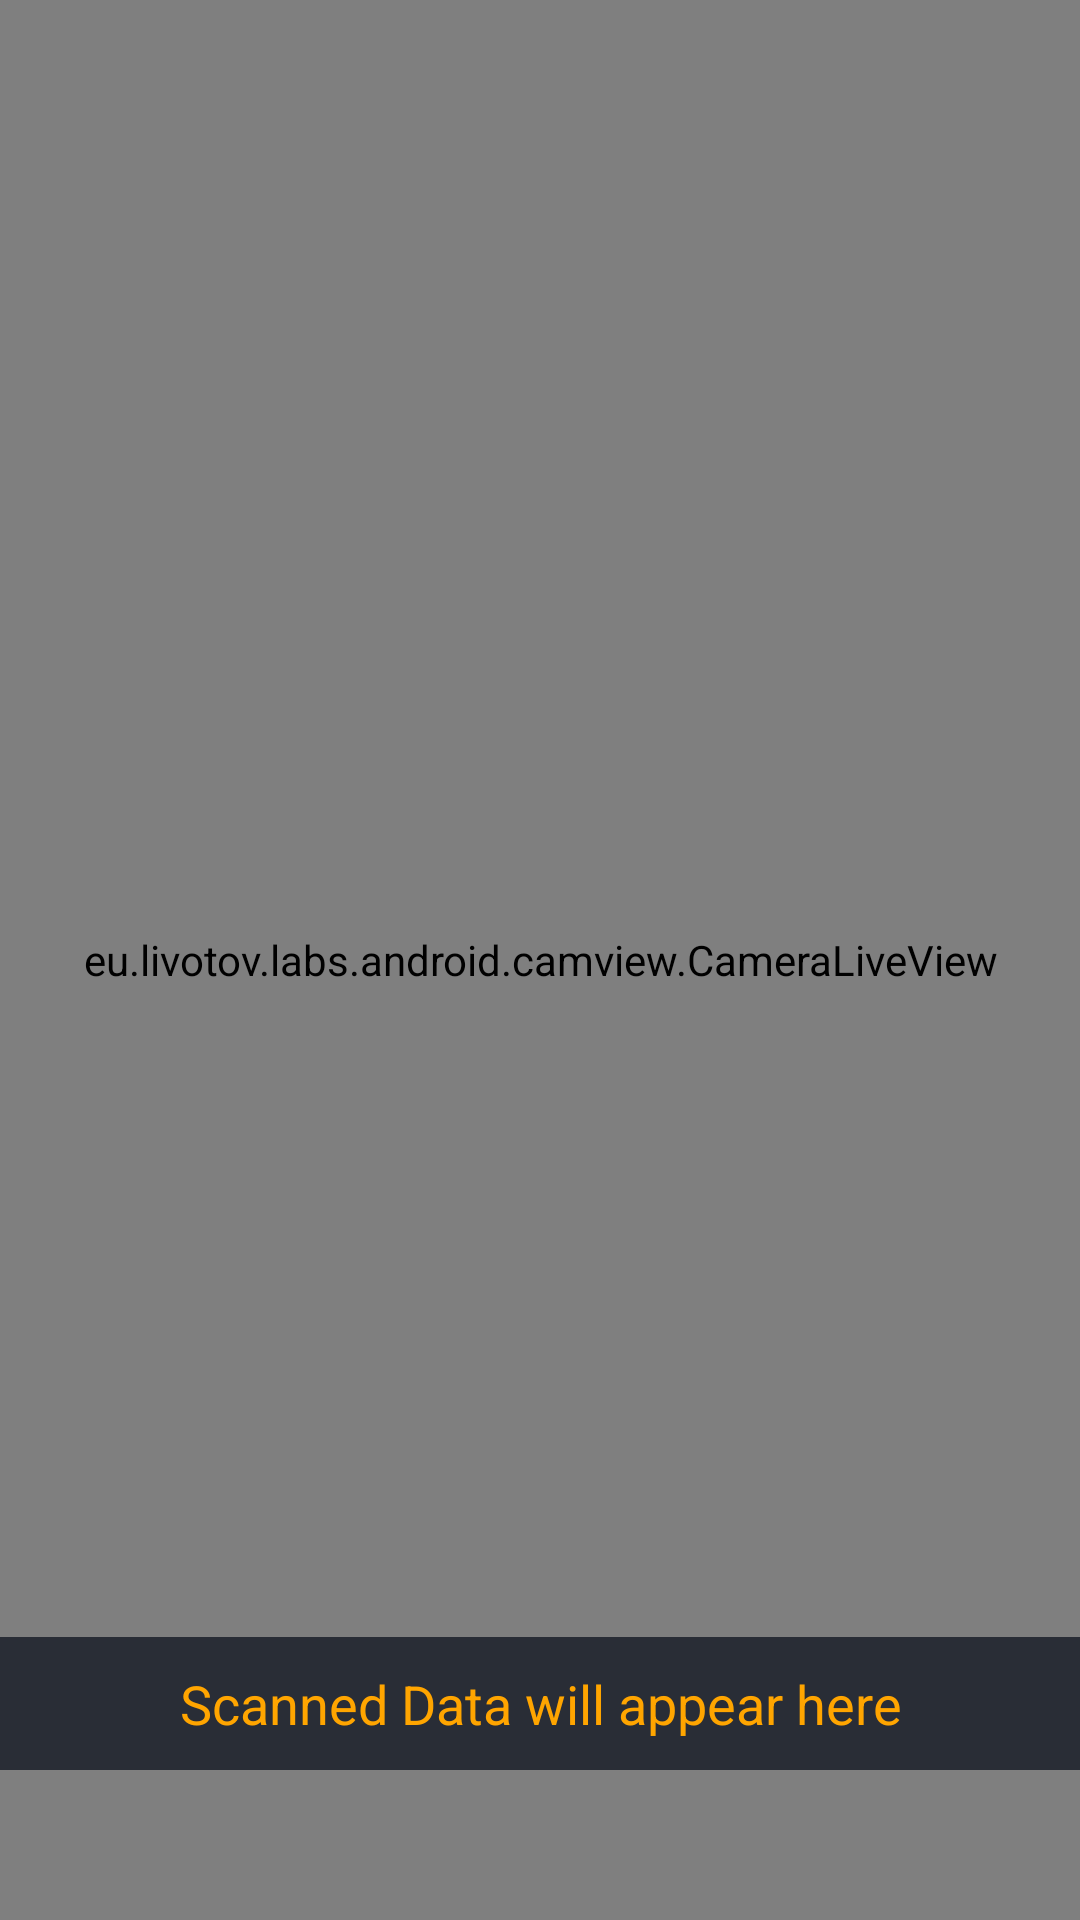

Produce the Android XML layout that renders to this screen, including the resource entries it uses.
<!-- AndroidManifest.xml: application theme Theme.MedicationQRScan -->
<!-- res/layout/activity_scan_qrcode.xml -->
<?xml version="1.0" encoding="utf-8"?>
<RelativeLayout xmlns:android="http://schemas.android.com/apk/res/android"
    xmlns:app="http://schemas.android.com/apk/res-auto"
    xmlns:tools="http://schemas.android.com/tools"
    android:layout_width="match_parent"
    android:layout_height="match_parent"
    android:background="@color/black_shade_1"
    tools:context=".ScanQRcodeActivity">

    <eu.livotov.labs.android.camview.CameraLiveView
        android:layout_width="match_parent"
        android:layout_height="match_parent"
        android:id="@+id/camview"
        />
    <TextView
        android:layout_width="match_parent"
        android:layout_height="wrap_content"
        android:gravity="center"
        android:textAllCaps="false"
        android:textAlignment="center"
        android:padding="10dp"
        android:layout_alignParentBottom="true"
        android:layout_marginBottom="50dp"
        android:textColor="@color/yellow"
        android:background="@color/black_shade_1"
        android:textSize="18sp"


        android:text="Scanned Data will appear here"
        />



</RelativeLayout>
<!-- resources referenced by this layout -->
<resources>
  <color name="black_shade_1">#292D36</color>
  <color name="yellow">#ffa500</color>
  <style name="Theme.MedicationQRScan" parent="Theme.MaterialComponents.DayNight.NoActionBar">
          
          <item name="colorPrimary">@color/purple_500</item>
          <item name="colorPrimaryVariant">@color/purple_700</item>
          <item name="colorOnPrimary">@color/white</item>
          
          <item name="colorSecondary">@color/teal_200</item>
          <item name="colorSecondaryVariant">@color/teal_700</item>
          <item name="colorOnSecondary">@color/black</item>
          
          <item name="android:statusBarColor">?attr/colorPrimaryVariant</item>
          
      </style>
  <color name="purple_500">#ffa500</color>
  <color name="purple_700">#FF3700B3</color>
  <color name="white">#FFFFFFFF</color>
  <color name="teal_200">#FF03DAC5</color>
  <color name="teal_700">#FF018786</color>
  <color name="black">#FF000000</color>
</resources>
